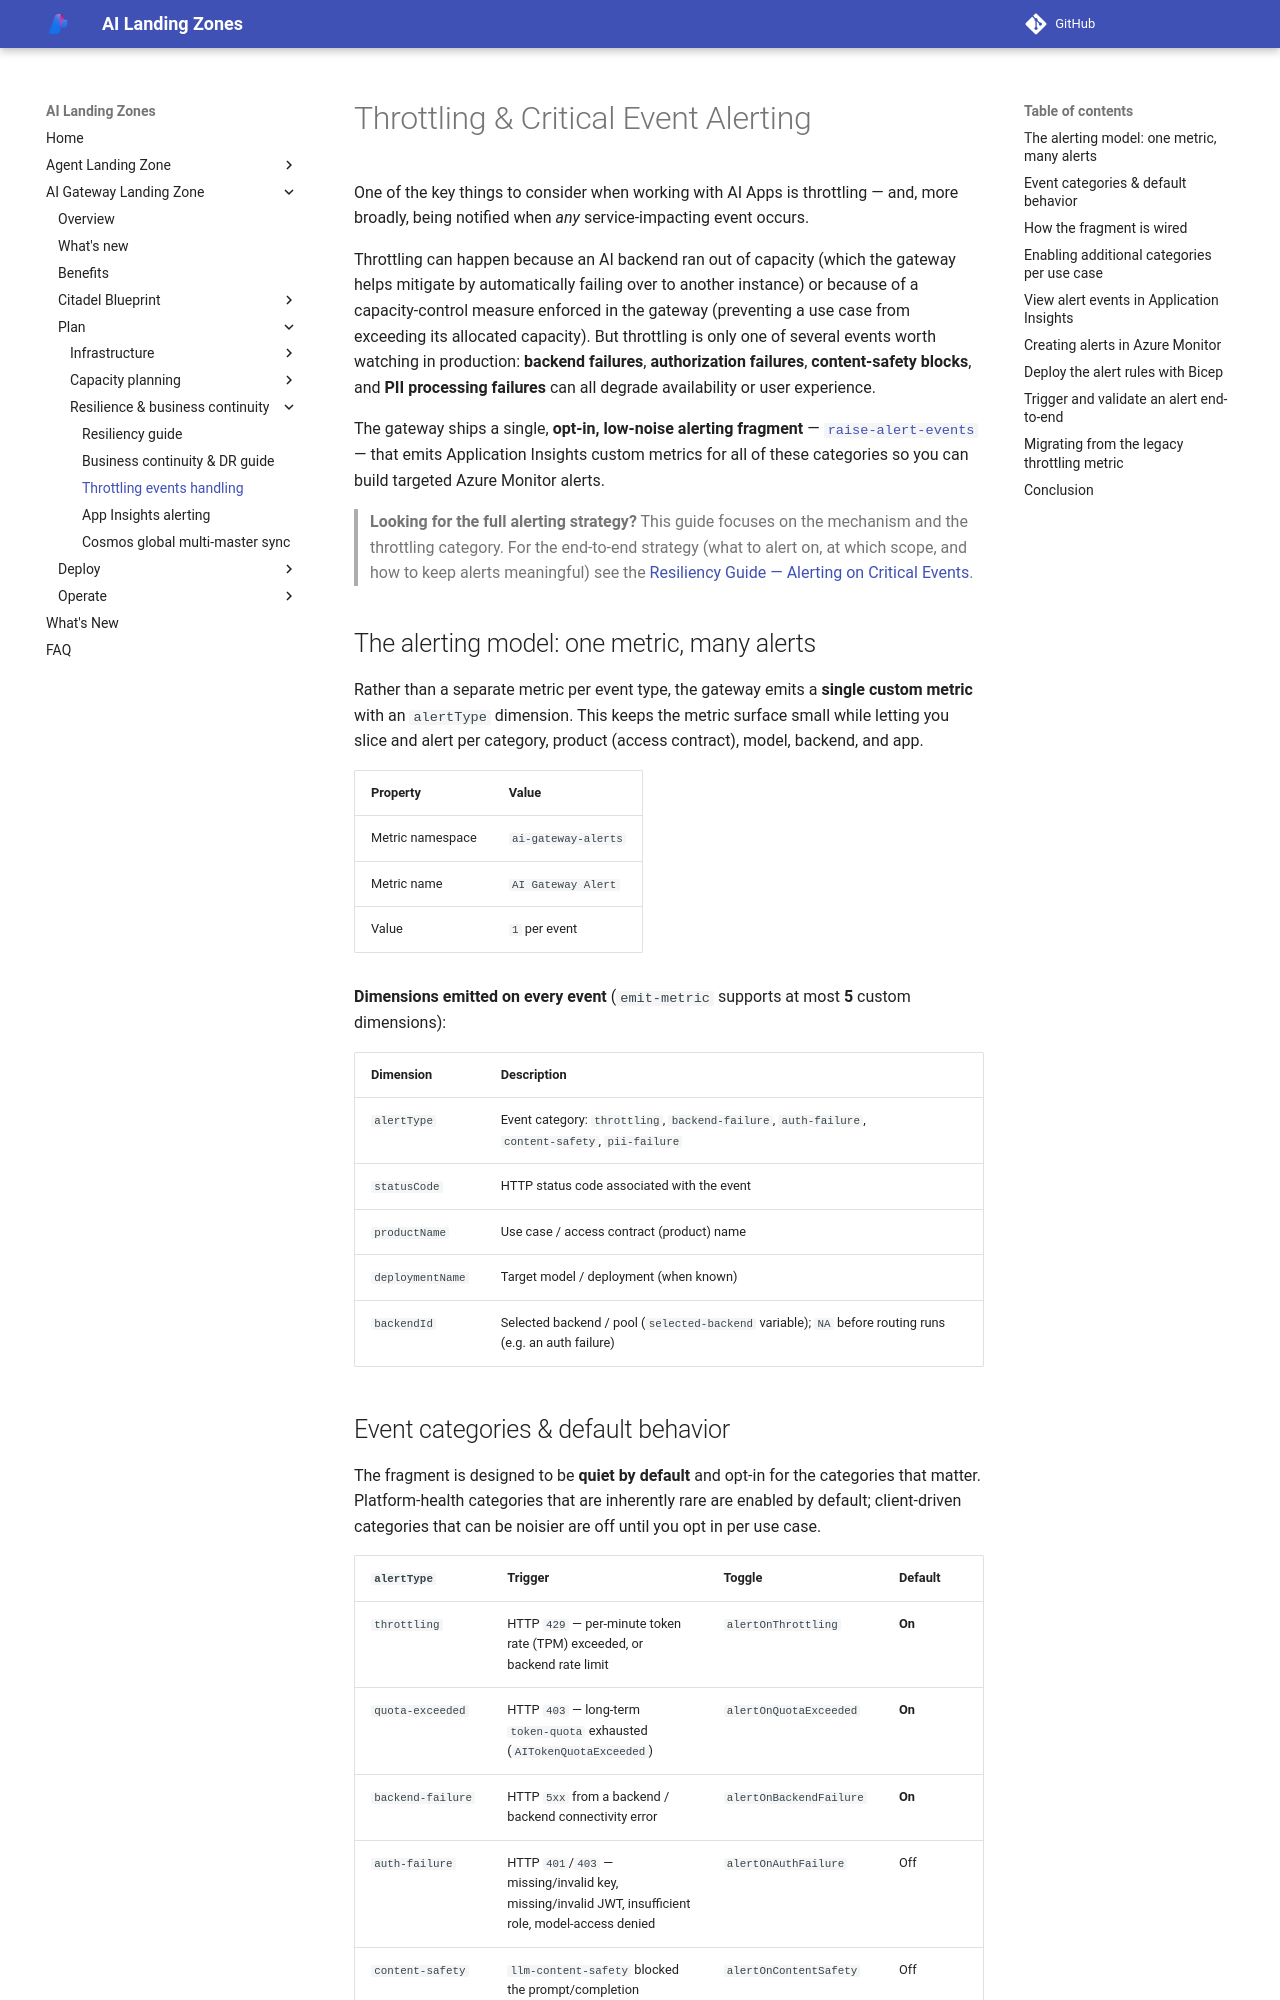

repository: Azure/AI-Landing-Zones · page: ai-gateway-landing-zone/observability/throttling-events/index.html · generator: mkdocs

---
render_macros: false
---

# Throttling & Critical Event Alerting

One of the key things to consider when working with AI Apps is throttling — and, more broadly, being notified when *any* service-impacting event occurs.

Throttling can happen because an AI backend ran out of capacity (which the gateway helps mitigate by automatically failing over to another instance) or because of a capacity-control measure enforced in the gateway (preventing a use case from exceeding its allocated capacity). But throttling is only one of several events worth watching in production: **backend failures**, **authorization failures**, **content-safety blocks**, and **PII processing failures** can all degrade availability or user experience.

The gateway ships a single, **opt-in, low-noise alerting fragment** — [`raise-alert-events`](https://github.com/Azure-Samples/ai-hub-gateway-solution-accelerator/blob/main/bicep/infra/modules/apim/policies/frag-raise-alert-events.xml) — that emits Application Insights custom metrics for all of these categories so you can build targeted Azure Monitor alerts.

> **Looking for the full alerting strategy?** This guide focuses on the mechanism and the throttling category. For the end-to-end strategy (what to alert on, at which scope, and how to keep alerts meaningful) see the [Resiliency Guide — Alerting on Critical Events](../resiliency/resiliency.md#5-alerting-on-critical-events).

## The alerting model: one metric, many alerts

Rather than a separate metric per event type, the gateway emits a **single custom metric** with an `alertType` dimension. This keeps the metric surface small while letting you slice and alert per category, product (access contract), model, backend, and app.

| Property | Value |
|----------|-------|
| Metric namespace | `ai-gateway-alerts` |
| Metric name | `AI Gateway Alert` |
| Value | `1` per event |

**Dimensions emitted on every event** (`emit-metric` supports at most **5** custom dimensions):

| Dimension | Description |
|-----------|-------------|
| `alertType` | Event category: `throttling`, `backend-failure`, `auth-failure`, `content-safety`, `pii-failure` |
| `statusCode` | HTTP status code associated with the event |
| `productName` | Use case / access contract (product) name |
| `deploymentName` | Target model / deployment (when known) |
| `backendId` | Selected backend / pool (`selected-backend` variable); `NA` before routing runs (e.g. an auth failure) |
